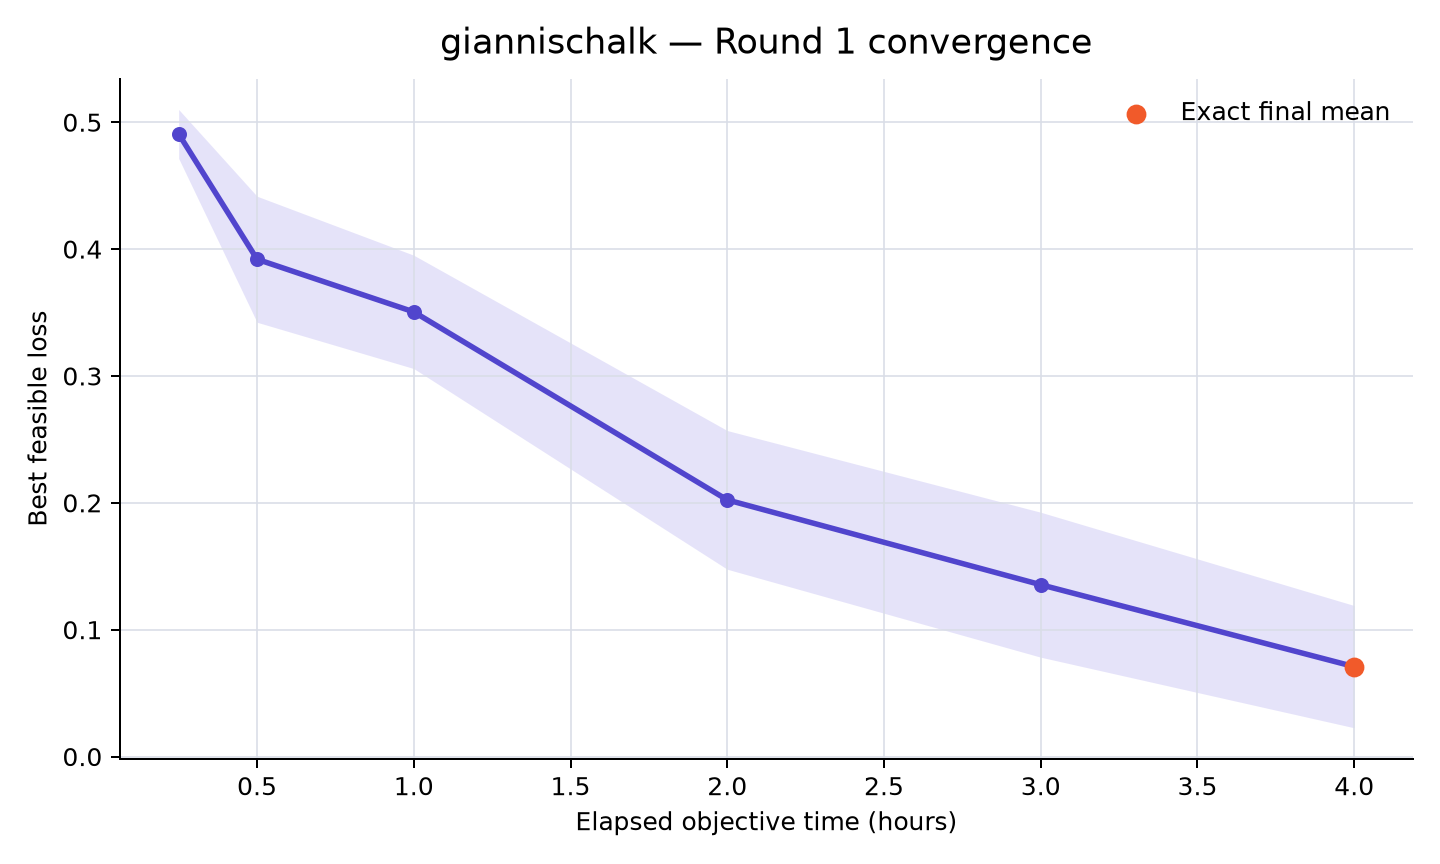

The data file committed next to this chart (first rows):
rank, participant_id, elapsed_minutes, runs_with_value, mean_best_feasible_loss, std_best_feasible_loss, sem_best_feasible_loss, median_best_feasible_loss, minimum_best_feasible_loss, maximum_best_feasible_loss, exact_run_count, sampled_upper_bound_run_count, missing_run_count
2, giannischalk, 15, 10, 0.4907, 0.06094, 0.01927, 0.5005, 0.3731, 0.5995, 0, 10, 0
2, giannischalk, 30, 10, 0.392, 0.1571, 0.04967, 0.457, 0.05056, 0.5415, 0, 10, 0
2, giannischalk, 60, 10, 0.3505, 0.1412, 0.04466, 0.4291, 0.05056, 0.455, 0, 10, 0
2, giannischalk, 120, 10, 0.2023, 0.1728, 0.05466, 0.1924, -0.12, 0.4293, 0, 10, 0
2, giannischalk, 180, 10, 0.1355, 0.1806, 0.05712, 0.1643, -0.2116, 0.4023, 3, 7, 0
2, giannischalk, 240, 10, 0.07087, 0.1523, 0.04818, 0.124, -0.2116, 0.2722, 10, 0, 0
